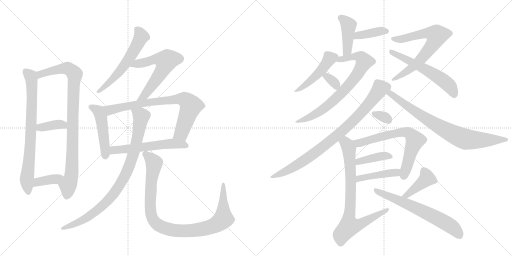
t = 0.00 s
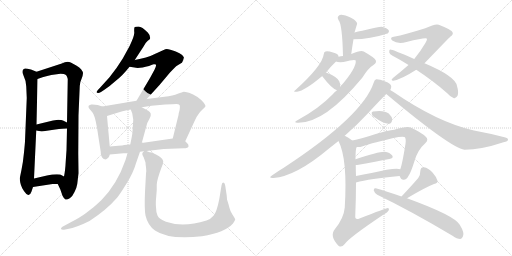
t = 3.97 s
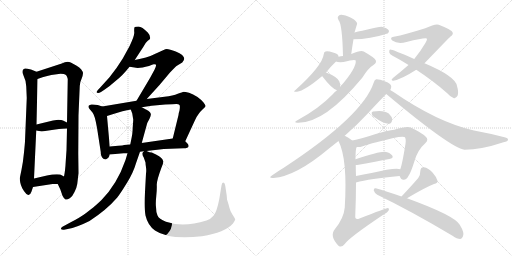
t = 7.94 s
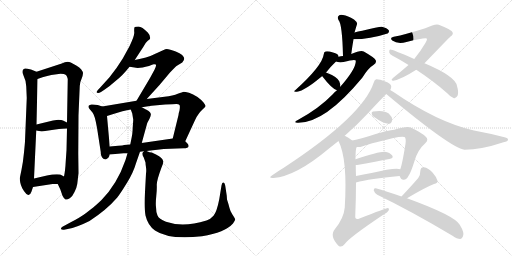
t = 11.91 s
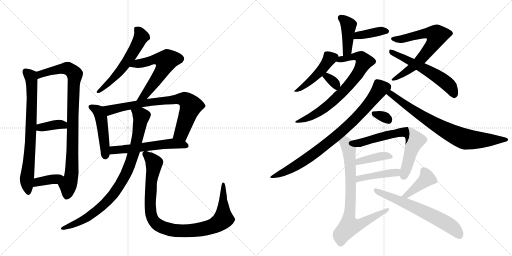
t = 15.88 s
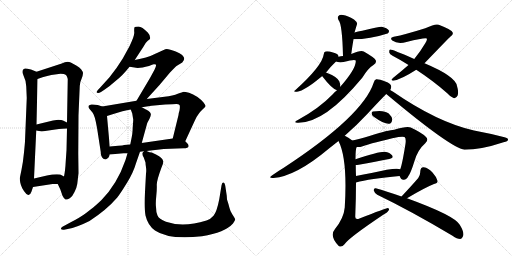
t = 19.85 s

The animated SVG that drew these frames (rendered in a browser with its animation timeline set to each time). Animation: 27 CSS @keyframes rules; one cycle of 19.85 s.

<svg version="1.1" viewBox="0 0 2048 1024" xmlns="http://www.w3.org/2000/svg">
  <g stroke="lightgray" stroke-dasharray="1,1" stroke-width="1" transform="scale(4, 4)">
    <line x1="0" y1="0" x2="256" y2="256"></line>
    <line x1="256" y1="0" x2="0" y2="256"></line>
    <line x1="128" y1="0" x2="128" y2="256"></line>
    <line x1="0" y1="128" x2="256" y2="128"></line>
    <line x1="256" y1="0" x2="512" y2="256"></line>
    <line x1="512" y1="0" x2="256" y2="256"></line>
    <line x1="384" y1="0" x2="384" y2="256"></line>
    <line x1="256" y1="128" x2="512" y2="128"></line>
  </g>
<g transform="scale(1, -1) translate(0, -850)">
   <style type="text/css">
    @keyframes keyframes0 {
      from {
       stroke: black;
       stroke-dashoffset: 750;
       stroke-width: 128;
       }
       71% {
       animation-timing-function: step-end;
       stroke: black;
       stroke-dashoffset: 0;
       stroke-width: 128;
       }
       to {
       stroke: black;
       stroke-width: 1024;
       }
       }
       #make-me-a-hanzi-animation-0 {
         animation: keyframes0 0.860352s both;
         animation-delay: 0.000000s;
         animation-timing-function: linear;
       }
    @keyframes keyframes1 {
      from {
       stroke: black;
       stroke-dashoffset: 912;
       stroke-width: 128;
       }
       75% {
       animation-timing-function: step-end;
       stroke: black;
       stroke-dashoffset: 0;
       stroke-width: 128;
       }
       to {
       stroke: black;
       stroke-width: 1024;
       }
       }
       #make-me-a-hanzi-animation-1 {
         animation: keyframes1 0.992188s both;
         animation-delay: 0.860352s;
         animation-timing-function: linear;
       }
    @keyframes keyframes2 {
      from {
       stroke: black;
       stroke-dashoffset: 371;
       stroke-width: 128;
       }
       55% {
       animation-timing-function: step-end;
       stroke: black;
       stroke-dashoffset: 0;
       stroke-width: 128;
       }
       to {
       stroke: black;
       stroke-width: 1024;
       }
       }
       #make-me-a-hanzi-animation-2 {
         animation: keyframes2 0.551921s both;
         animation-delay: 1.852539s;
         animation-timing-function: linear;
       }
    @keyframes keyframes3 {
      from {
       stroke: black;
       stroke-dashoffset: 376;
       stroke-width: 128;
       }
       55% {
       animation-timing-function: step-end;
       stroke: black;
       stroke-dashoffset: 0;
       stroke-width: 128;
       }
       to {
       stroke: black;
       stroke-width: 1024;
       }
       }
       #make-me-a-hanzi-animation-3 {
         animation: keyframes3 0.555990s both;
         animation-delay: 2.404460s;
         animation-timing-function: linear;
       }
    @keyframes keyframes4 {
      from {
       stroke: black;
       stroke-dashoffset: 574;
       stroke-width: 128;
       }
       65% {
       animation-timing-function: step-end;
       stroke: black;
       stroke-dashoffset: 0;
       stroke-width: 128;
       }
       to {
       stroke: black;
       stroke-width: 1024;
       }
       }
       #make-me-a-hanzi-animation-4 {
         animation: keyframes4 0.717122s both;
         animation-delay: 2.960449s;
         animation-timing-function: linear;
       }
    @keyframes keyframes5 {
      from {
       stroke: black;
       stroke-dashoffset: 595;
       stroke-width: 128;
       }
       66% {
       animation-timing-function: step-end;
       stroke: black;
       stroke-dashoffset: 0;
       stroke-width: 128;
       }
       to {
       stroke: black;
       stroke-width: 1024;
       }
       }
       #make-me-a-hanzi-animation-5 {
         animation: keyframes5 0.734212s both;
         animation-delay: 3.677572s;
         animation-timing-function: linear;
       }
    @keyframes keyframes6 {
      from {
       stroke: black;
       stroke-dashoffset: 474;
       stroke-width: 128;
       }
       61% {
       animation-timing-function: step-end;
       stroke: black;
       stroke-dashoffset: 0;
       stroke-width: 128;
       }
       to {
       stroke: black;
       stroke-width: 1024;
       }
       }
       #make-me-a-hanzi-animation-6 {
         animation: keyframes6 0.635742s both;
         animation-delay: 4.411784s;
         animation-timing-function: linear;
       }
    @keyframes keyframes7 {
      from {
       stroke: black;
       stroke-dashoffset: 766;
       stroke-width: 128;
       }
       71% {
       animation-timing-function: step-end;
       stroke: black;
       stroke-dashoffset: 0;
       stroke-width: 128;
       }
       to {
       stroke: black;
       stroke-width: 1024;
       }
       }
       #make-me-a-hanzi-animation-7 {
         animation: keyframes7 0.873372s both;
         animation-delay: 5.047526s;
         animation-timing-function: linear;
       }
    @keyframes keyframes8 {
      from {
       stroke: black;
       stroke-dashoffset: 563;
       stroke-width: 128;
       }
       65% {
       animation-timing-function: step-end;
       stroke: black;
       stroke-dashoffset: 0;
       stroke-width: 128;
       }
       to {
       stroke: black;
       stroke-width: 1024;
       }
       }
       #make-me-a-hanzi-animation-8 {
         animation: keyframes8 0.708171s both;
         animation-delay: 5.920898s;
         animation-timing-function: linear;
       }
    @keyframes keyframes9 {
      from {
       stroke: black;
       stroke-dashoffset: 880;
       stroke-width: 128;
       }
       74% {
       animation-timing-function: step-end;
       stroke: black;
       stroke-dashoffset: 0;
       stroke-width: 128;
       }
       to {
       stroke: black;
       stroke-width: 1024;
       }
       }
       #make-me-a-hanzi-animation-9 {
         animation: keyframes9 0.966146s both;
         animation-delay: 6.629069s;
         animation-timing-function: linear;
       }
    @keyframes keyframes10 {
      from {
       stroke: black;
       stroke-dashoffset: 977;
       stroke-width: 128;
       }
       76% {
       animation-timing-function: step-end;
       stroke: black;
       stroke-dashoffset: 0;
       stroke-width: 128;
       }
       to {
       stroke: black;
       stroke-width: 1024;
       }
       }
       #make-me-a-hanzi-animation-10 {
         animation: keyframes10 1.045085s both;
         animation-delay: 7.595215s;
         animation-timing-function: linear;
       }
    @keyframes keyframes11 {
      from {
       stroke: black;
       stroke-dashoffset: 417;
       stroke-width: 128;
       }
       58% {
       animation-timing-function: step-end;
       stroke: black;
       stroke-dashoffset: 0;
       stroke-width: 128;
       }
       to {
       stroke: black;
       stroke-width: 1024;
       }
       }
       #make-me-a-hanzi-animation-11 {
         animation: keyframes11 0.589355s both;
         animation-delay: 8.640299s;
         animation-timing-function: linear;
       }
    @keyframes keyframes12 {
      from {
       stroke: black;
       stroke-dashoffset: 386;
       stroke-width: 128;
       }
       56% {
       animation-timing-function: step-end;
       stroke: black;
       stroke-dashoffset: 0;
       stroke-width: 128;
       }
       to {
       stroke: black;
       stroke-width: 1024;
       }
       }
       #make-me-a-hanzi-animation-12 {
         animation: keyframes12 0.564128s both;
         animation-delay: 9.229655s;
         animation-timing-function: linear;
       }
    @keyframes keyframes13 {
      from {
       stroke: black;
       stroke-dashoffset: 462;
       stroke-width: 128;
       }
       60% {
       animation-timing-function: step-end;
       stroke: black;
       stroke-dashoffset: 0;
       stroke-width: 128;
       }
       to {
       stroke: black;
       stroke-width: 1024;
       }
       }
       #make-me-a-hanzi-animation-13 {
         animation: keyframes13 0.625977s both;
         animation-delay: 9.793783s;
         animation-timing-function: linear;
       }
    @keyframes keyframes14 {
      from {
       stroke: black;
       stroke-dashoffset: 738;
       stroke-width: 128;
       }
       71% {
       animation-timing-function: step-end;
       stroke: black;
       stroke-dashoffset: 0;
       stroke-width: 128;
       }
       to {
       stroke: black;
       stroke-width: 1024;
       }
       }
       #make-me-a-hanzi-animation-14 {
         animation: keyframes14 0.850586s both;
         animation-delay: 10.419759s;
         animation-timing-function: linear;
       }
    @keyframes keyframes15 {
      from {
       stroke: black;
       stroke-dashoffset: 331;
       stroke-width: 128;
       }
       52% {
       animation-timing-function: step-end;
       stroke: black;
       stroke-dashoffset: 0;
       stroke-width: 128;
       }
       to {
       stroke: black;
       stroke-width: 1024;
       }
       }
       #make-me-a-hanzi-animation-15 {
         animation: keyframes15 0.519368s both;
         animation-delay: 11.270345s;
         animation-timing-function: linear;
       }
    @keyframes keyframes16 {
      from {
       stroke: black;
       stroke-dashoffset: 687;
       stroke-width: 128;
       }
       69% {
       animation-timing-function: step-end;
       stroke: black;
       stroke-dashoffset: 0;
       stroke-width: 128;
       }
       to {
       stroke: black;
       stroke-width: 1024;
       }
       }
       #make-me-a-hanzi-animation-16 {
         animation: keyframes16 0.809082s both;
         animation-delay: 11.789714s;
         animation-timing-function: linear;
       }
    @keyframes keyframes17 {
      from {
       stroke: black;
       stroke-dashoffset: 572;
       stroke-width: 128;
       }
       65% {
       animation-timing-function: step-end;
       stroke: black;
       stroke-dashoffset: 0;
       stroke-width: 128;
       }
       to {
       stroke: black;
       stroke-width: 1024;
       }
       }
       #make-me-a-hanzi-animation-17 {
         animation: keyframes17 0.715495s both;
         animation-delay: 12.598796s;
         animation-timing-function: linear;
       }
    @keyframes keyframes18 {
      from {
       stroke: black;
       stroke-dashoffset: 838;
       stroke-width: 128;
       }
       73% {
       animation-timing-function: step-end;
       stroke: black;
       stroke-dashoffset: 0;
       stroke-width: 128;
       }
       to {
       stroke: black;
       stroke-width: 1024;
       }
       }
       #make-me-a-hanzi-animation-18 {
         animation: keyframes18 0.931966s both;
         animation-delay: 13.314290s;
         animation-timing-function: linear;
       }
    @keyframes keyframes19 {
      from {
       stroke: black;
       stroke-dashoffset: 780;
       stroke-width: 128;
       }
       72% {
       animation-timing-function: step-end;
       stroke: black;
       stroke-dashoffset: 0;
       stroke-width: 128;
       }
       to {
       stroke: black;
       stroke-width: 1024;
       }
       }
       #make-me-a-hanzi-animation-19 {
         animation: keyframes19 0.884766s both;
         animation-delay: 14.246257s;
         animation-timing-function: linear;
       }
    @keyframes keyframes20 {
      from {
       stroke: black;
       stroke-dashoffset: 318;
       stroke-width: 128;
       }
       51% {
       animation-timing-function: step-end;
       stroke: black;
       stroke-dashoffset: 0;
       stroke-width: 128;
       }
       to {
       stroke: black;
       stroke-width: 1024;
       }
       }
       #make-me-a-hanzi-animation-20 {
         animation: keyframes20 0.508789s both;
         animation-delay: 15.131022s;
         animation-timing-function: linear;
       }
    @keyframes keyframes21 {
      from {
       stroke: black;
       stroke-dashoffset: 671;
       stroke-width: 128;
       }
       69% {
       animation-timing-function: step-end;
       stroke: black;
       stroke-dashoffset: 0;
       stroke-width: 128;
       }
       to {
       stroke: black;
       stroke-width: 1024;
       }
       }
       #make-me-a-hanzi-animation-21 {
         animation: keyframes21 0.796061s both;
         animation-delay: 15.639811s;
         animation-timing-function: linear;
       }
    @keyframes keyframes22 {
      from {
       stroke: black;
       stroke-dashoffset: 394;
       stroke-width: 128;
       }
       56% {
       animation-timing-function: step-end;
       stroke: black;
       stroke-dashoffset: 0;
       stroke-width: 128;
       }
       to {
       stroke: black;
       stroke-width: 1024;
       }
       }
       #make-me-a-hanzi-animation-22 {
         animation: keyframes22 0.570638s both;
         animation-delay: 16.435872s;
         animation-timing-function: linear;
       }
    @keyframes keyframes23 {
      from {
       stroke: black;
       stroke-dashoffset: 431;
       stroke-width: 128;
       }
       58% {
       animation-timing-function: step-end;
       stroke: black;
       stroke-dashoffset: 0;
       stroke-width: 128;
       }
       to {
       stroke: black;
       stroke-width: 1024;
       }
       }
       #make-me-a-hanzi-animation-23 {
         animation: keyframes23 0.600749s both;
         animation-delay: 17.006510s;
         animation-timing-function: linear;
       }
    @keyframes keyframes24 {
      from {
       stroke: black;
       stroke-dashoffset: 784;
       stroke-width: 128;
       }
       72% {
       animation-timing-function: step-end;
       stroke: black;
       stroke-dashoffset: 0;
       stroke-width: 128;
       }
       to {
       stroke: black;
       stroke-width: 1024;
       }
       }
       #make-me-a-hanzi-animation-24 {
         animation: keyframes24 0.888021s both;
         animation-delay: 17.607259s;
         animation-timing-function: linear;
       }
    @keyframes keyframes25 {
      from {
       stroke: black;
       stroke-dashoffset: 408;
       stroke-width: 128;
       }
       57% {
       animation-timing-function: step-end;
       stroke: black;
       stroke-dashoffset: 0;
       stroke-width: 128;
       }
       to {
       stroke: black;
       stroke-width: 1024;
       }
       }
       #make-me-a-hanzi-animation-25 {
         animation: keyframes25 0.582031s both;
         animation-delay: 18.495280s;
         animation-timing-function: linear;
       }
    @keyframes keyframes26 {
      from {
       stroke: black;
       stroke-dashoffset: 638;
       stroke-width: 128;
       }
       67% {
       animation-timing-function: step-end;
       stroke: black;
       stroke-dashoffset: 0;
       stroke-width: 128;
       }
       to {
       stroke: black;
       stroke-width: 1024;
       }
       }
       #make-me-a-hanzi-animation-26 {
         animation: keyframes26 0.769206s both;
         animation-delay: 19.077311s;
         animation-timing-function: linear;
       }
</style>
<path d="M 105 504 L 107 458 L 100 286 Q 100 281 96 240 Q 92 199 86 171 L 79 137 Q 79 131 81 120 Q 83 109 89 97 Q 96 85 99 82 Q 107 69 114 70 Q 122 71 126 84 L 132 102 L 136 136 L 145 328 L 146 352 L 150 534 C 151 561 151 561 146 563 L 124 572 Q 104 577 100 576 Q 84 572 94 548 Q 104 528 105 504 Z" fill="lightgray"></path> 
<path d="M 231 114 L 241 93 L 250 67 Q 257 53 262 52 Q 268 50 279 57 Q 290 64 298 82 Q 307 100 309 114 L 314 157 L 313 236 L 314 389 L 319 506 Q 320 523 326 534 Q 332 550 332 557 Q 332 563 325 572 Q 319 581 305 588 L 283 600 Q 268 607 247 596 L 146 563 C 117 554 122 524 150 534 L 170 541 Q 182 545 205 550 L 242 555 Q 258 555 264 550 Q 269 544 271 534 L 268 360 L 268 336 L 266 249 L 263 206 Q 261 167 256 144 C 251 114 218 141 231 114 Z" fill="lightgray"></path> 
<path d="M 145 328 L 167 324 L 221 332 Q 253 336 268 336 C 298 337 295 347 268 360 L 252 368 Q 247 371 233 371 L 212 368 L 146 352 C 117 345 115 333 145 328 Z" fill="lightgray"></path> 
<path d="M 132 102 L 210 114 L 231 114 C 261 114 282 130 256 144 L 241 152 Q 220 155 188 148 L 136 136 C 107 129 102 97 132 102 Z" fill="lightgray"></path> 
<path d="M 539 610 L 573 662 Q 582 680 590 686 L 600 694 Q 603 707 591 720 Q 568 744 554 744 Q 540 744 538 741 Q 536 734 537 721 Q 539 708 518 665 L 491 616 L 466 578 L 438 541 L 399 498 Q 392 492 390 488 Q 381 478 393 478 Q 397 478 404 482 L 419 492 Q 440 506 461 525 Q 489 546 518 583 L 539 610 Z" fill="lightgray"></path> 
<path d="M 587 454 L 638 510 L 680 560 Q 704 585 706 586 L 729 600 Q 737 610 737 615 Q 737 630 703 644 Q 669 658 661 653 L 617 633 Q 589 619 539 610 C 510 604 488 587 518 583 L 538 580 Q 555 575 596 586 Q 611 592 615 593 Q 619 594 623 592 Q 627 589 618 571 L 600 538 L 546 447 C 531 421 567 432 587 454 Z" fill="lightgray"></path> 
<path d="M 409 424 L 391 430 Q 376 433 365 432 Q 355 430 354 426 Q 353 419 359 413 L 370 400 Q 379 390 388 339 L 403 242 Q 402 224 415 214 L 423 212 Q 437 219 439 232 L 439 264 L 428 386 C 425 416 425 419 409 424 Z" fill="lightgray"></path> 
<path d="M 741 285 L 778 365 Q 786 384 793 392 Q 799 402 810 412 Q 821 421 822 425 Q 823 428 815 439 Q 808 449 790 462 Q 772 474 756 479 Q 740 483 735 483 Q 730 482 711 475 Q 693 467 658 463 L 587 454 L 546 447 L 409 424 C 379 419 399 377 428 386 L 447 392 Q 495 408 523 412 L 567 421 L 606 427 L 661 432 Q 696 434 705 434 Q 715 434 718 430 Q 721 426 718 408 Q 714 396 714 390 L 691 296 C 684 267 728 258 741 285 Z" fill="lightgray"></path> 
<path d="M 586 246 L 655 254 L 734 257 Q 753 257 754 264 Q 756 271 748 278 L 741 285 C 725 301 721 300 691 296 L 567 278 L 521 272 L 496 270 Q 492 268 473 267 L 439 264 C 409 261 409 229 439 232 L 494 237 L 510 237 L 560 243 L 576 245 L 586 246 Z" fill="lightgray"></path> 
<path d="M 510 237 L 502 210 Q 469 114 406 50 Q 384 29 374 21 L 343 -3 Q 322 -19 283 -39 L 248 -58 Q 243 -63 244 -66 Q 246 -70 256 -69 L 271 -66 Q 306 -60 358 -34 Q 427 11 469 60 Q 483 78 508 119 Q 533 159 544 197 L 560 243 L 567 278 L 589 358 L 598 375 Q 605 389 603 395 Q 602 401 593 407 L 567 421 C 541 435 513 440 523 412 L 529 396 L 533 371 L 531 342 Q 530 315 527 302 L 521 272 L 510 237 Z" fill="lightgray"></path> 
<path d="M 908 52 L 907 67 L 901 107 Q 899 116 897 118 Q 889 126 886 108 L 877 53 Q 867 2 854 -13 Q 841 -28 826 -32 Q 732 -61 664 -37 Q 635 -26 630 -12 Q 624 2 624 22 Q 622 37 625 65 Q 628 93 627 111 Q 627 129 646 180 Q 653 193 653 204 Q 652 219 624 232 L 607 240 Q 600 240 586 246 C 577 249 577 249 576 245 L 571 240 Q 566 235 575 220 L 582 200 Q 582 194 584 181 Q 586 167 584 156 L 580 82 Q 577 15 582 -12 Q 591 -51 620 -72 Q 675 -110 808 -95 Q 900 -80 932 -44 Q 941 -31 941 -27 Q 937 -19 929 -7 Q 921 5 918 18 Q 915 31 908 52 Z" fill="lightgray"></path> 
<path d="M 1405 634 Q 1409 665 1414 693 L 1418 720 Q 1418 721 1419 723 Q 1425 744 1428 753 Q 1431 760 1416 772 Q 1391 787 1372 790 Q 1360 793 1354 786 Q 1348 782 1354 770 Q 1369 754 1372 626 C 1373 596 1401 604 1405 634 Z" fill="lightgray"></path> 
<path d="M 1414 693 Q 1480 693 1550 716 Q 1551 717 1552 717 Q 1558 723 1555 729 Q 1549 738 1527 743 Q 1518 744 1449 727 Q 1431 724 1418 720 C 1389 712 1384 693 1414 693 Z" fill="lightgray"></path> 
<path d="M 1354 623 Q 1354 624 1354 625 Q 1353 635 1332 640 Q 1311 647 1302 644 Q 1296 643 1295 633 Q 1289 587 1183 491 Q 1168 481 1188 483 Q 1219 487 1289 546 L 1304 560 Q 1323 584 1344 604 C 1356 616 1356 616 1354 623 Z" fill="lightgray"></path> 
<path d="M 1348 489 Q 1338 482 1329 471 Q 1277 417 1193 371 Q 1171 361 1189 359 Q 1297 355 1449 539 Q 1473 578 1495 591 Q 1507 598 1503 609 Q 1499 619 1455 644 Q 1443 650 1405 634 L 1372 626 Q 1363 626 1354 623 C 1325 617 1314 609 1344 604 Q 1353 600 1374 602 Q 1419 614 1423 608 Q 1426 577 1361 503 L 1348 489 Z" fill="lightgray"></path> 
<path d="M 1289 546 Q 1288 546 1289 545 Q 1328 494 1348 489 C 1360 485 1360 485 1361 503 Q 1362 513 1357 525 Q 1347 544 1304 560 C 1279 570 1279 570 1289 546 Z" fill="lightgray"></path> 
<path d="M 1698 597 Q 1797 700 1802 704 Q 1815 713 1810 721 Q 1809 730 1755 751 Q 1743 757 1701 737 Q 1622 712 1575 703 Q 1557 700 1569 688 Q 1591 672 1626 682 Q 1702 701 1707 696 Q 1710 692 1701 677 Q 1683 646 1657 614 L 1634 590 Q 1609 568 1573 539 Q 1560 529 1573 527 Q 1606 533 1665 571 L 1698 597 Z" fill="lightgray"></path> 
<path d="M 1665 571 Q 1734 526 1789 477 Q 1802 462 1814 458 Q 1824 454 1831 469 Q 1835 482 1828 506 Q 1822 545 1698 597 L 1657 614 Q 1567 654 1560 652 Q 1556 651 1557 640 Q 1558 633 1572 626 Q 1603 610 1634 590 L 1665 571 Z" fill="lightgray"></path> 
<path d="M 1379 307 Q 1428 350 1470 395 Q 1518 447 1545 474 L 1561 490 Q 1565 497 1565 504 Q 1564 516 1541 524 Q 1516 534 1505 533 Q 1498 532 1495 520 Q 1452 387 1135 179 Q 1113 166 1089 149 Q 1070 137 1094 138 Q 1184 145 1316 256 Q 1335 271 1354 286 L 1379 307 Z" fill="lightgray"></path> 
<path d="M 1545 474 Q 1803 258 1858 251 Q 1924 251 2014 281 Q 2032 285 2032 291 Q 2033 298 2018 301 Q 1961 316 1896 328 Q 1749 361 1571 484 Q 1565 488 1561 490 C 1536 506 1522 493 1545 474 Z" fill="lightgray"></path> 
<path d="M 1495 383 Q 1538 352 1558 355 Q 1568 358 1569 373 Q 1568 383 1555 396 Q 1536 411 1492 404 Q 1485 403 1487 394 Q 1488 388 1495 383 Z" fill="lightgray"></path> 
<path d="M 1598 146 Q 1599 145 1600 143 Q 1604 130 1615 131 Q 1627 132 1633 145 Q 1642 155 1658 206 Q 1671 251 1701 277 Q 1717 292 1702 304 Q 1687 319 1643 340 Q 1628 347 1577 331 Q 1556 331 1478 306 Q 1436 294 1409 288 C 1380 281 1397 261 1427 262 Q 1439 261 1448 264 Q 1491 280 1594 302 Q 1612 305 1618 302 Q 1625 298 1622 275 Q 1609 193 1601 173 C 1594 152 1594 152 1598 146 Z" fill="lightgray"></path> 
<path d="M 1423 190 Q 1427 190 1435 191 Q 1505 204 1557 214 Q 1576 218 1569 228 Q 1560 240 1539 243 Q 1514 244 1422 213 C 1394 203 1393 188 1423 190 Z" fill="lightgray"></path> 
<path d="M 1424 120 Q 1478 135 1598 146 C 1628 149 1630 164 1601 173 Q 1585 182 1486 158 Q 1453 152 1424 146 C 1395 140 1395 112 1424 120 Z" fill="lightgray"></path> 
<path d="M 1409 288 Q 1393 301 1379 307 C 1353 321 1342 314 1354 286 Q 1391 213 1379 20 Q 1375 -23 1340 -66 Q 1316 -94 1355 -134 Q 1367 -141 1378 -127 Q 1394 -102 1533 -9 Q 1551 1 1555 9 Q 1559 16 1551 18 Q 1545 18 1438 -24 Q 1420 -31 1421 -15 Q 1424 58 1424 120 L 1424 146 Q 1423 168 1423 190 L 1422 213 Q 1422 256 1427 262 C 1429 273 1429 273 1409 288 Z" fill="lightgray"></path> 
<path d="M 1628 57 Q 1700 100 1736 114 Q 1752 117 1750 127 Q 1746 142 1730 160 Q 1714 178 1695 181 Q 1682 182 1681 164 Q 1682 152 1673 138 Q 1649 110 1606 64 C 1586 42 1602 42 1628 57 Z" fill="lightgray"></path> 
<path d="M 1606 64 Q 1543 86 1503 97 Q 1494 98 1495 88 Q 1498 78 1509 71 Q 1642 7 1810 -93 Q 1828 -106 1841 -106 Q 1848 -105 1852 -95 Q 1859 -82 1839 -49 Q 1818 -12 1628 57 L 1606 64 Z" fill="lightgray"></path> 
      <clipPath id="make-me-a-hanzi-clip-0">
      <path d="M 105 504 L 107 458 L 100 286 Q 100 281 96 240 Q 92 199 86 171 L 79 137 Q 79 131 81 120 Q 83 109 89 97 Q 96 85 99 82 Q 107 69 114 70 Q 122 71 126 84 L 132 102 L 136 136 L 145 328 L 146 352 L 150 534 C 151 561 151 561 146 563 L 124 572 Q 104 577 100 576 Q 84 572 94 548 Q 104 528 105 504 Z" fill="lightgray"></path>
      </clipPath>
      <path clip-path="url(#make-me-a-hanzi-clip-0)" d="M 103 563 L 123 545 L 128 481 L 122 277 L 107 129 L 113 79 " fill="none" id="make-me-a-hanzi-animation-0" stroke-dasharray="622 1244" stroke-linecap="round"></path>

      <clipPath id="make-me-a-hanzi-clip-1">
      <path d="M 231 114 L 241 93 L 250 67 Q 257 53 262 52 Q 268 50 279 57 Q 290 64 298 82 Q 307 100 309 114 L 314 157 L 313 236 L 314 389 L 319 506 Q 320 523 326 534 Q 332 550 332 557 Q 332 563 325 572 Q 319 581 305 588 L 283 600 Q 268 607 247 596 L 146 563 C 117 554 122 524 150 534 L 170 541 Q 182 545 205 550 L 242 555 Q 258 555 264 550 Q 269 544 271 534 L 268 360 L 268 336 L 266 249 L 263 206 Q 261 167 256 144 C 251 114 218 141 231 114 Z" fill="lightgray"></path>
      </clipPath>
      <path clip-path="url(#make-me-a-hanzi-clip-1)" d="M 153 542 L 162 553 L 186 562 L 262 577 L 276 574 L 299 553 L 287 165 L 265 62 " fill="none" id="make-me-a-hanzi-animation-1" stroke-dasharray="784 1568" stroke-linecap="round"></path>

      <clipPath id="make-me-a-hanzi-clip-2">
      <path d="M 145 328 L 167 324 L 221 332 Q 253 336 268 336 C 298 337 295 347 268 360 L 252 368 Q 247 371 233 371 L 212 368 L 146 352 C 117 345 115 333 145 328 Z" fill="lightgray"></path>
      </clipPath>
      <path clip-path="url(#make-me-a-hanzi-clip-2)" d="M 152 334 L 160 340 L 238 353 L 262 342 " fill="none" id="make-me-a-hanzi-animation-2" stroke-dasharray="243 486" stroke-linecap="round"></path>

      <clipPath id="make-me-a-hanzi-clip-3">
      <path d="M 132 102 L 210 114 L 231 114 C 261 114 282 130 256 144 L 241 152 Q 220 155 188 148 L 136 136 C 107 129 102 97 132 102 Z" fill="lightgray"></path>
      </clipPath>
      <path clip-path="url(#make-me-a-hanzi-clip-3)" d="M 139 107 L 152 122 L 250 141 " fill="none" id="make-me-a-hanzi-animation-3" stroke-dasharray="248 496" stroke-linecap="round"></path>

      <clipPath id="make-me-a-hanzi-clip-4">
      <path d="M 539 610 L 573 662 Q 582 680 590 686 L 600 694 Q 603 707 591 720 Q 568 744 554 744 Q 540 744 538 741 Q 536 734 537 721 Q 539 708 518 665 L 491 616 L 466 578 L 438 541 L 399 498 Q 392 492 390 488 Q 381 478 393 478 Q 397 478 404 482 L 419 492 Q 440 506 461 525 Q 489 546 518 583 L 539 610 Z" fill="lightgray"></path>
      </clipPath>
      <path clip-path="url(#make-me-a-hanzi-clip-4)" d="M 543 736 L 555 726 L 565 704 L 541 655 L 473 557 L 397 485 " fill="none" id="make-me-a-hanzi-animation-4" stroke-dasharray="446 892" stroke-linecap="round"></path>

      <clipPath id="make-me-a-hanzi-clip-5">
      <path d="M 587 454 L 638 510 L 680 560 Q 704 585 706 586 L 729 600 Q 737 610 737 615 Q 737 630 703 644 Q 669 658 661 653 L 617 633 Q 589 619 539 610 C 510 604 488 587 518 583 L 538 580 Q 555 575 596 586 Q 611 592 615 593 Q 619 594 623 592 Q 627 589 618 571 L 600 538 L 546 447 C 531 421 567 432 587 454 Z" fill="lightgray"></path>
      </clipPath>
      <path clip-path="url(#make-me-a-hanzi-clip-5)" d="M 524 586 L 622 613 L 664 607 L 653 574 L 624 530 L 578 468 L 552 452 " fill="none" id="make-me-a-hanzi-animation-5" stroke-dasharray="467 934" stroke-linecap="round"></path>

      <clipPath id="make-me-a-hanzi-clip-6">
      <path d="M 409 424 L 391 430 Q 376 433 365 432 Q 355 430 354 426 Q 353 419 359 413 L 370 400 Q 379 390 388 339 L 403 242 Q 402 224 415 214 L 423 212 Q 437 219 439 232 L 439 264 L 428 386 C 425 416 425 419 409 424 Z" fill="lightgray"></path>
      </clipPath>
      <path clip-path="url(#make-me-a-hanzi-clip-6)" d="M 363 422 L 389 409 L 404 382 L 422 225 " fill="none" id="make-me-a-hanzi-animation-6" stroke-dasharray="346 692" stroke-linecap="round"></path>

      <clipPath id="make-me-a-hanzi-clip-7">
      <path d="M 741 285 L 778 365 Q 786 384 793 392 Q 799 402 810 412 Q 821 421 822 425 Q 823 428 815 439 Q 808 449 790 462 Q 772 474 756 479 Q 740 483 735 483 Q 730 482 711 475 Q 693 467 658 463 L 587 454 L 546 447 L 409 424 C 379 419 399 377 428 386 L 447 392 Q 495 408 523 412 L 567 421 L 606 427 L 661 432 Q 696 434 705 434 Q 715 434 718 430 Q 721 426 718 408 Q 714 396 714 390 L 691 296 C 684 267 728 258 741 285 Z" fill="lightgray"></path>
      </clipPath>
      <path clip-path="url(#make-me-a-hanzi-clip-7)" d="M 417 420 L 438 410 L 597 440 L 737 453 L 764 427 L 725 317 L 699 301 " fill="none" id="make-me-a-hanzi-animation-7" stroke-dasharray="638 1276" stroke-linecap="round"></path>

      <clipPath id="make-me-a-hanzi-clip-8">
      <path d="M 586 246 L 655 254 L 734 257 Q 753 257 754 264 Q 756 271 748 278 L 741 285 C 725 301 721 300 691 296 L 567 278 L 521 272 L 496 270 Q 492 268 473 267 L 439 264 C 409 261 409 229 439 232 L 494 237 L 510 237 L 560 243 L 576 245 L 586 246 Z" fill="lightgray"></path>
      </clipPath>
      <path clip-path="url(#make-me-a-hanzi-clip-8)" d="M 445 237 L 457 250 L 670 275 L 745 268 " fill="none" id="make-me-a-hanzi-animation-8" stroke-dasharray="435 870" stroke-linecap="round"></path>

      <clipPath id="make-me-a-hanzi-clip-9">
      <path d="M 510 237 L 502 210 Q 469 114 406 50 Q 384 29 374 21 L 343 -3 Q 322 -19 283 -39 L 248 -58 Q 243 -63 244 -66 Q 246 -70 256 -69 L 271 -66 Q 306 -60 358 -34 Q 427 11 469 60 Q 483 78 508 119 Q 533 159 544 197 L 560 243 L 567 278 L 589 358 L 598 375 Q 605 389 603 395 Q 602 401 593 407 L 567 421 C 541 435 513 440 523 412 L 529 396 L 533 371 L 531 342 Q 530 315 527 302 L 521 272 L 510 237 Z" fill="lightgray"></path>
      </clipPath>
      <path clip-path="url(#make-me-a-hanzi-clip-9)" d="M 531 410 L 562 388 L 564 377 L 537 245 L 517 185 L 486 122 L 450 68 L 403 21 L 343 -25 L 251 -64 " fill="none" id="make-me-a-hanzi-animation-9" stroke-dasharray="752 1504" stroke-linecap="round"></path>

      <clipPath id="make-me-a-hanzi-clip-10">
      <path d="M 908 52 L 907 67 L 901 107 Q 899 116 897 118 Q 889 126 886 108 L 877 53 Q 867 2 854 -13 Q 841 -28 826 -32 Q 732 -61 664 -37 Q 635 -26 630 -12 Q 624 2 624 22 Q 622 37 625 65 Q 628 93 627 111 Q 627 129 646 180 Q 653 193 653 204 Q 652 219 624 232 L 607 240 Q 600 240 586 246 C 577 249 577 249 576 245 L 571 240 Q 566 235 575 220 L 582 200 Q 582 194 584 181 Q 586 167 584 156 L 580 82 Q 577 15 582 -12 Q 591 -51 620 -72 Q 675 -110 808 -95 Q 900 -80 932 -44 Q 941 -31 941 -27 Q 937 -19 929 -7 Q 921 5 918 18 Q 915 31 908 52 Z" fill="lightgray"></path>
      </clipPath>
      <path clip-path="url(#make-me-a-hanzi-clip-10)" d="M 582 234 L 616 198 L 600 51 L 606 -14 L 630 -49 L 655 -62 L 723 -73 L 795 -70 L 846 -57 L 882 -37 L 894 -25 L 894 111 " fill="none" id="make-me-a-hanzi-animation-10" stroke-dasharray="849 1698" stroke-linecap="round"></path>

      <clipPath id="make-me-a-hanzi-clip-11">
      <path d="M 1405 634 Q 1409 665 1414 693 L 1418 720 Q 1418 721 1419 723 Q 1425 744 1428 753 Q 1431 760 1416 772 Q 1391 787 1372 790 Q 1360 793 1354 786 Q 1348 782 1354 770 Q 1369 754 1372 626 C 1373 596 1401 604 1405 634 Z" fill="lightgray"></path>
      </clipPath>
      <path clip-path="url(#make-me-a-hanzi-clip-11)" d="M 1363 778 L 1394 750 L 1389 649 L 1375 638 " fill="none" id="make-me-a-hanzi-animation-11" stroke-dasharray="289 578" stroke-linecap="round"></path>

      <clipPath id="make-me-a-hanzi-clip-12">
      <path d="M 1414 693 Q 1480 693 1550 716 Q 1551 717 1552 717 Q 1558 723 1555 729 Q 1549 738 1527 743 Q 1518 744 1449 727 Q 1431 724 1418 720 C 1389 712 1384 693 1414 693 Z" fill="lightgray"></path>
      </clipPath>
      <path clip-path="url(#make-me-a-hanzi-clip-12)" d="M 1421 699 L 1443 711 L 1547 725 " fill="none" id="make-me-a-hanzi-animation-12" stroke-dasharray="258 516" stroke-linecap="round"></path>

      <clipPath id="make-me-a-hanzi-clip-13">
      <path d="M 1354 623 Q 1354 624 1354 625 Q 1353 635 1332 640 Q 1311 647 1302 644 Q 1296 643 1295 633 Q 1289 587 1183 491 Q 1168 481 1188 483 Q 1219 487 1289 546 L 1304 560 Q 1323 584 1344 604 C 1356 616 1356 616 1354 623 Z" fill="lightgray"></path>
      </clipPath>
      <path clip-path="url(#make-me-a-hanzi-clip-13)" d="M 1343 624 L 1319 616 L 1255 537 L 1191 490 " fill="none" id="make-me-a-hanzi-animation-13" stroke-dasharray="334 668" stroke-linecap="round"></path>

      <clipPath id="make-me-a-hanzi-clip-14">
      <path d="M 1348 489 Q 1338 482 1329 471 Q 1277 417 1193 371 Q 1171 361 1189 359 Q 1297 355 1449 539 Q 1473 578 1495 591 Q 1507 598 1503 609 Q 1499 619 1455 644 Q 1443 650 1405 634 L 1372 626 Q 1363 626 1354 623 C 1325 617 1314 609 1344 604 Q 1353 600 1374 602 Q 1419 614 1423 608 Q 1426 577 1361 503 L 1348 489 Z" fill="lightgray"></path>
      </clipPath>
      <path clip-path="url(#make-me-a-hanzi-clip-14)" d="M 1351 606 L 1418 626 L 1446 620 L 1456 603 L 1411 526 L 1342 454 L 1257 390 L 1194 364 " fill="none" id="make-me-a-hanzi-animation-14" stroke-dasharray="610 1220" stroke-linecap="round"></path>

      <clipPath id="make-me-a-hanzi-clip-15">
      <path d="M 1289 546 Q 1288 546 1289 545 Q 1328 494 1348 489 C 1360 485 1360 485 1361 503 Q 1362 513 1357 525 Q 1347 544 1304 560 C 1279 570 1279 570 1289 546 Z" fill="lightgray"></path>
      </clipPath>
      <path clip-path="url(#make-me-a-hanzi-clip-15)" d="M 1296 546 L 1323 533 L 1342 514 L 1347 497 " fill="none" id="make-me-a-hanzi-animation-15" stroke-dasharray="203 406" stroke-linecap="round"></path>

      <clipPath id="make-me-a-hanzi-clip-16">
      <path d="M 1698 597 Q 1797 700 1802 704 Q 1815 713 1810 721 Q 1809 730 1755 751 Q 1743 757 1701 737 Q 1622 712 1575 703 Q 1557 700 1569 688 Q 1591 672 1626 682 Q 1702 701 1707 696 Q 1710 692 1701 677 Q 1683 646 1657 614 L 1634 590 Q 1609 568 1573 539 Q 1560 529 1573 527 Q 1606 533 1665 571 L 1698 597 Z" fill="lightgray"></path>
      </clipPath>
      <path clip-path="url(#make-me-a-hanzi-clip-16)" d="M 1572 695 L 1615 695 L 1720 719 L 1748 709 L 1735 677 L 1690 620 L 1649 579 L 1577 533 " fill="none" id="make-me-a-hanzi-animation-16" stroke-dasharray="559 1118" stroke-linecap="round"></path>

      <clipPath id="make-me-a-hanzi-clip-17">
      <path d="M 1665 571 Q 1734 526 1789 477 Q 1802 462 1814 458 Q 1824 454 1831 469 Q 1835 482 1828 506 Q 1822 545 1698 597 L 1657 614 Q 1567 654 1560 652 Q 1556 651 1557 640 Q 1558 633 1572 626 Q 1603 610 1634 590 L 1665 571 Z" fill="lightgray"></path>
      </clipPath>
      <path clip-path="url(#make-me-a-hanzi-clip-17)" d="M 1561 645 L 1757 540 L 1796 508 L 1818 471 " fill="none" id="make-me-a-hanzi-animation-17" stroke-dasharray="444 888" stroke-linecap="round"></path>

      <clipPath id="make-me-a-hanzi-clip-18">
      <path d="M 1379 307 Q 1428 350 1470 395 Q 1518 447 1545 474 L 1561 490 Q 1565 497 1565 504 Q 1564 516 1541 524 Q 1516 534 1505 533 Q 1498 532 1495 520 Q 1452 387 1135 179 Q 1113 166 1089 149 Q 1070 137 1094 138 Q 1184 145 1316 256 Q 1335 271 1354 286 L 1379 307 Z" fill="lightgray"></path>
      </clipPath>
      <path clip-path="url(#make-me-a-hanzi-clip-18)" d="M 1548 501 L 1521 497 L 1439 393 L 1383 338 L 1279 252 L 1167 177 L 1099 147 " fill="none" id="make-me-a-hanzi-animation-18" stroke-dasharray="710 1420" stroke-linecap="round"></path>

      <clipPath id="make-me-a-hanzi-clip-19">
      <path d="M 1545 474 Q 1803 258 1858 251 Q 1924 251 2014 281 Q 2032 285 2032 291 Q 2033 298 2018 301 Q 1961 316 1896 328 Q 1749 361 1571 484 Q 1565 488 1561 490 C 1536 506 1522 493 1545 474 Z" fill="lightgray"></path>
      </clipPath>
      <path clip-path="url(#make-me-a-hanzi-clip-19)" d="M 1562 481 L 1563 472 L 1572 470 L 1582 457 L 1678 391 L 1835 303 L 1889 290 L 2026 292 " fill="none" id="make-me-a-hanzi-animation-19" stroke-dasharray="652 1304" stroke-linecap="round"></path>

      <clipPath id="make-me-a-hanzi-clip-20">
      <path d="M 1495 383 Q 1538 352 1558 355 Q 1568 358 1569 373 Q 1568 383 1555 396 Q 1536 411 1492 404 Q 1485 403 1487 394 Q 1488 388 1495 383 Z" fill="lightgray"></path>
      </clipPath>
      <path clip-path="url(#make-me-a-hanzi-clip-20)" d="M 1499 394 L 1545 378 L 1554 368 " fill="none" id="make-me-a-hanzi-animation-20" stroke-dasharray="190 380" stroke-linecap="round"></path>

      <clipPath id="make-me-a-hanzi-clip-21">
      <path d="M 1598 146 Q 1599 145 1600 143 Q 1604 130 1615 131 Q 1627 132 1633 145 Q 1642 155 1658 206 Q 1671 251 1701 277 Q 1717 292 1702 304 Q 1687 319 1643 340 Q 1628 347 1577 331 Q 1556 331 1478 306 Q 1436 294 1409 288 C 1380 281 1397 261 1427 262 Q 1439 261 1448 264 Q 1491 280 1594 302 Q 1612 305 1618 302 Q 1625 298 1622 275 Q 1609 193 1601 173 C 1594 152 1594 152 1598 146 Z" fill="lightgray"></path>
      </clipPath>
      <path clip-path="url(#make-me-a-hanzi-clip-21)" d="M 1416 283 L 1434 278 L 1591 319 L 1634 319 L 1660 289 L 1614 145 " fill="none" id="make-me-a-hanzi-animation-21" stroke-dasharray="543 1086" stroke-linecap="round"></path>

      <clipPath id="make-me-a-hanzi-clip-22">
      <path d="M 1423 190 Q 1427 190 1435 191 Q 1505 204 1557 214 Q 1576 218 1569 228 Q 1560 240 1539 243 Q 1514 244 1422 213 C 1394 203 1393 188 1423 190 Z" fill="lightgray"></path>
      </clipPath>
      <path clip-path="url(#make-me-a-hanzi-clip-22)" d="M 1429 196 L 1437 206 L 1529 226 L 1560 223 " fill="none" id="make-me-a-hanzi-animation-22" stroke-dasharray="266 532" stroke-linecap="round"></path>

      <clipPath id="make-me-a-hanzi-clip-23">
      <path d="M 1424 120 Q 1478 135 1598 146 C 1628 149 1630 164 1601 173 Q 1585 182 1486 158 Q 1453 152 1424 146 C 1395 140 1395 112 1424 120 Z" fill="lightgray"></path>
      </clipPath>
      <path clip-path="url(#make-me-a-hanzi-clip-23)" d="M 1428 127 L 1449 139 L 1500 151 L 1583 159 L 1596 167 " fill="none" id="make-me-a-hanzi-animation-23" stroke-dasharray="303 606" stroke-linecap="round"></path>

      <clipPath id="make-me-a-hanzi-clip-24">
      <path d="M 1409 288 Q 1393 301 1379 307 C 1353 321 1342 314 1354 286 Q 1391 213 1379 20 Q 1375 -23 1340 -66 Q 1316 -94 1355 -134 Q 1367 -141 1378 -127 Q 1394 -102 1533 -9 Q 1551 1 1555 9 Q 1559 16 1551 18 Q 1545 18 1438 -24 Q 1420 -31 1421 -15 Q 1424 58 1424 120 L 1424 146 Q 1423 168 1423 190 L 1422 213 Q 1422 256 1427 262 C 1429 273 1429 273 1409 288 Z" fill="lightgray"></path>
      </clipPath>
      <path clip-path="url(#make-me-a-hanzi-clip-24)" d="M 1362 284 L 1382 279 L 1396 256 L 1403 140 L 1397 -55 L 1439 -48 L 1551 12 " fill="none" id="make-me-a-hanzi-animation-24" stroke-dasharray="656 1312" stroke-linecap="round"></path>

      <clipPath id="make-me-a-hanzi-clip-25">
      <path d="M 1628 57 Q 1700 100 1736 114 Q 1752 117 1750 127 Q 1746 142 1730 160 Q 1714 178 1695 181 Q 1682 182 1681 164 Q 1682 152 1673 138 Q 1649 110 1606 64 C 1586 42 1602 42 1628 57 Z" fill="lightgray"></path>
      </clipPath>
      <path clip-path="url(#make-me-a-hanzi-clip-25)" d="M 1694 167 L 1708 136 L 1631 71 L 1614 69 " fill="none" id="make-me-a-hanzi-animation-25" stroke-dasharray="280 560" stroke-linecap="round"></path>

      <clipPath id="make-me-a-hanzi-clip-26">
      <path d="M 1606 64 Q 1543 86 1503 97 Q 1494 98 1495 88 Q 1498 78 1509 71 Q 1642 7 1810 -93 Q 1828 -106 1841 -106 Q 1848 -105 1852 -95 Q 1859 -82 1839 -49 Q 1818 -12 1628 57 L 1606 64 Z" fill="lightgray"></path>
      </clipPath>
      <path clip-path="url(#make-me-a-hanzi-clip-26)" d="M 1505 87 L 1634 34 L 1749 -23 L 1812 -61 L 1838 -92 " fill="none" id="make-me-a-hanzi-animation-26" stroke-dasharray="510 1020" stroke-linecap="round"></path>

</g>
</svg>
